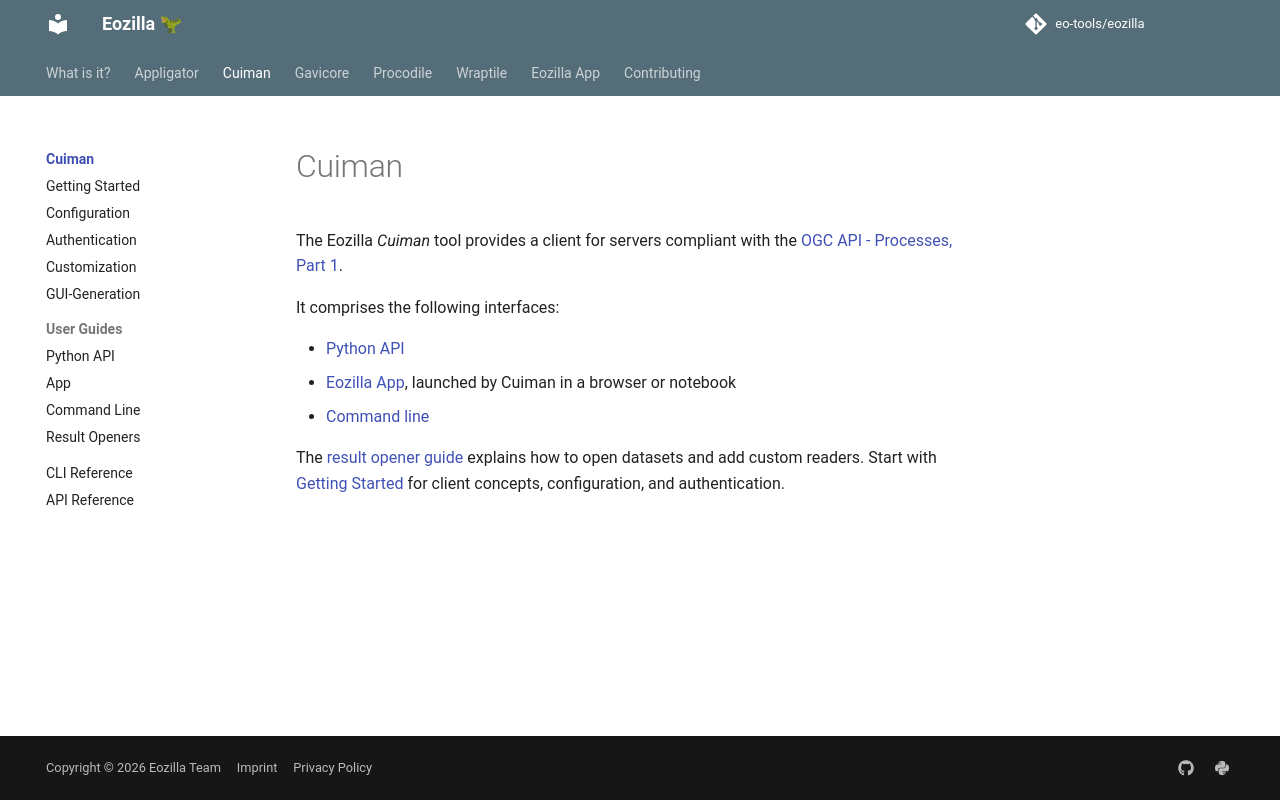

repository: eo-tools/eozilla · page: cuiman/index.html · generator: mkdocs

# Cuiman 🦖

This package name is reserved for 
an upcoming EO data processing tool and framework.
